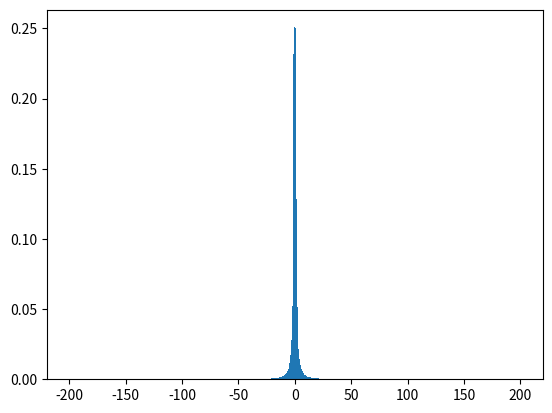

The script that saved this image:
import numpy as np 
import matplotlib.pyplot as plt


def inv_cdf(y):
    u = np.zeros(y.shape[0])
    idx1 =  y<=1/4
    u[idx1] =  -1/(4*y[idx1])
    idx2 = (y>1/4) & (y<=3/4)
    u[idx2] = 4*y[idx2]-2
    idx3 = y>3/4
    u[idx3] = 1/(4*(1-y[idx3]))
    return u 

def gen_data(n):
    data = np.random.random(n)
    return inv_cdf(data)


if __name__ == "__main__":
    N = 10000000
    d = gen_data(N)
    plt.hist(d[(d>-200)&(d<200)],bins = 1000,density = True)
    plt.show()
